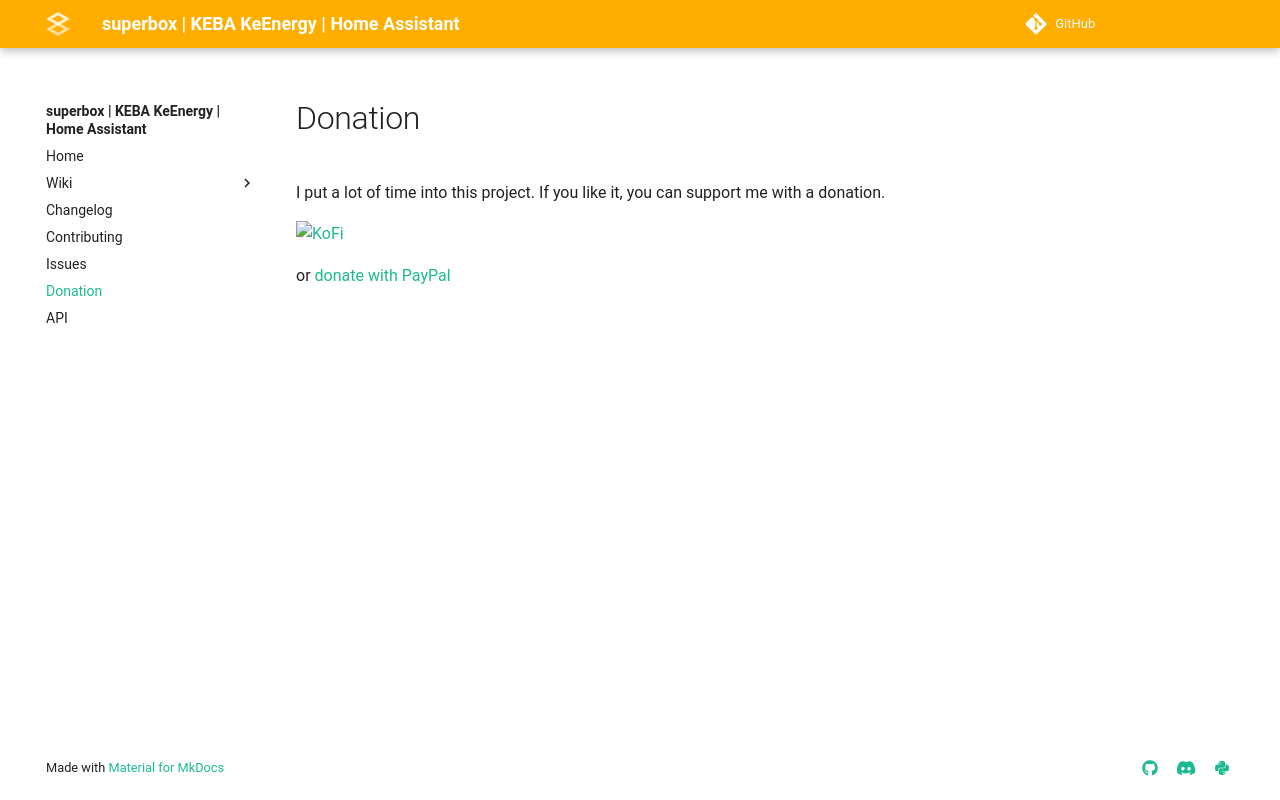

repository: superbox-dev/keba_keenergy · page: keba-keenergy/home-assistant/donation/index.html · generator: jekyll

# Donation

{%
    include-markdown "../../../README.md"
    start="<!--start-donation-->"
    end="<!--end-donation-->"
%}
